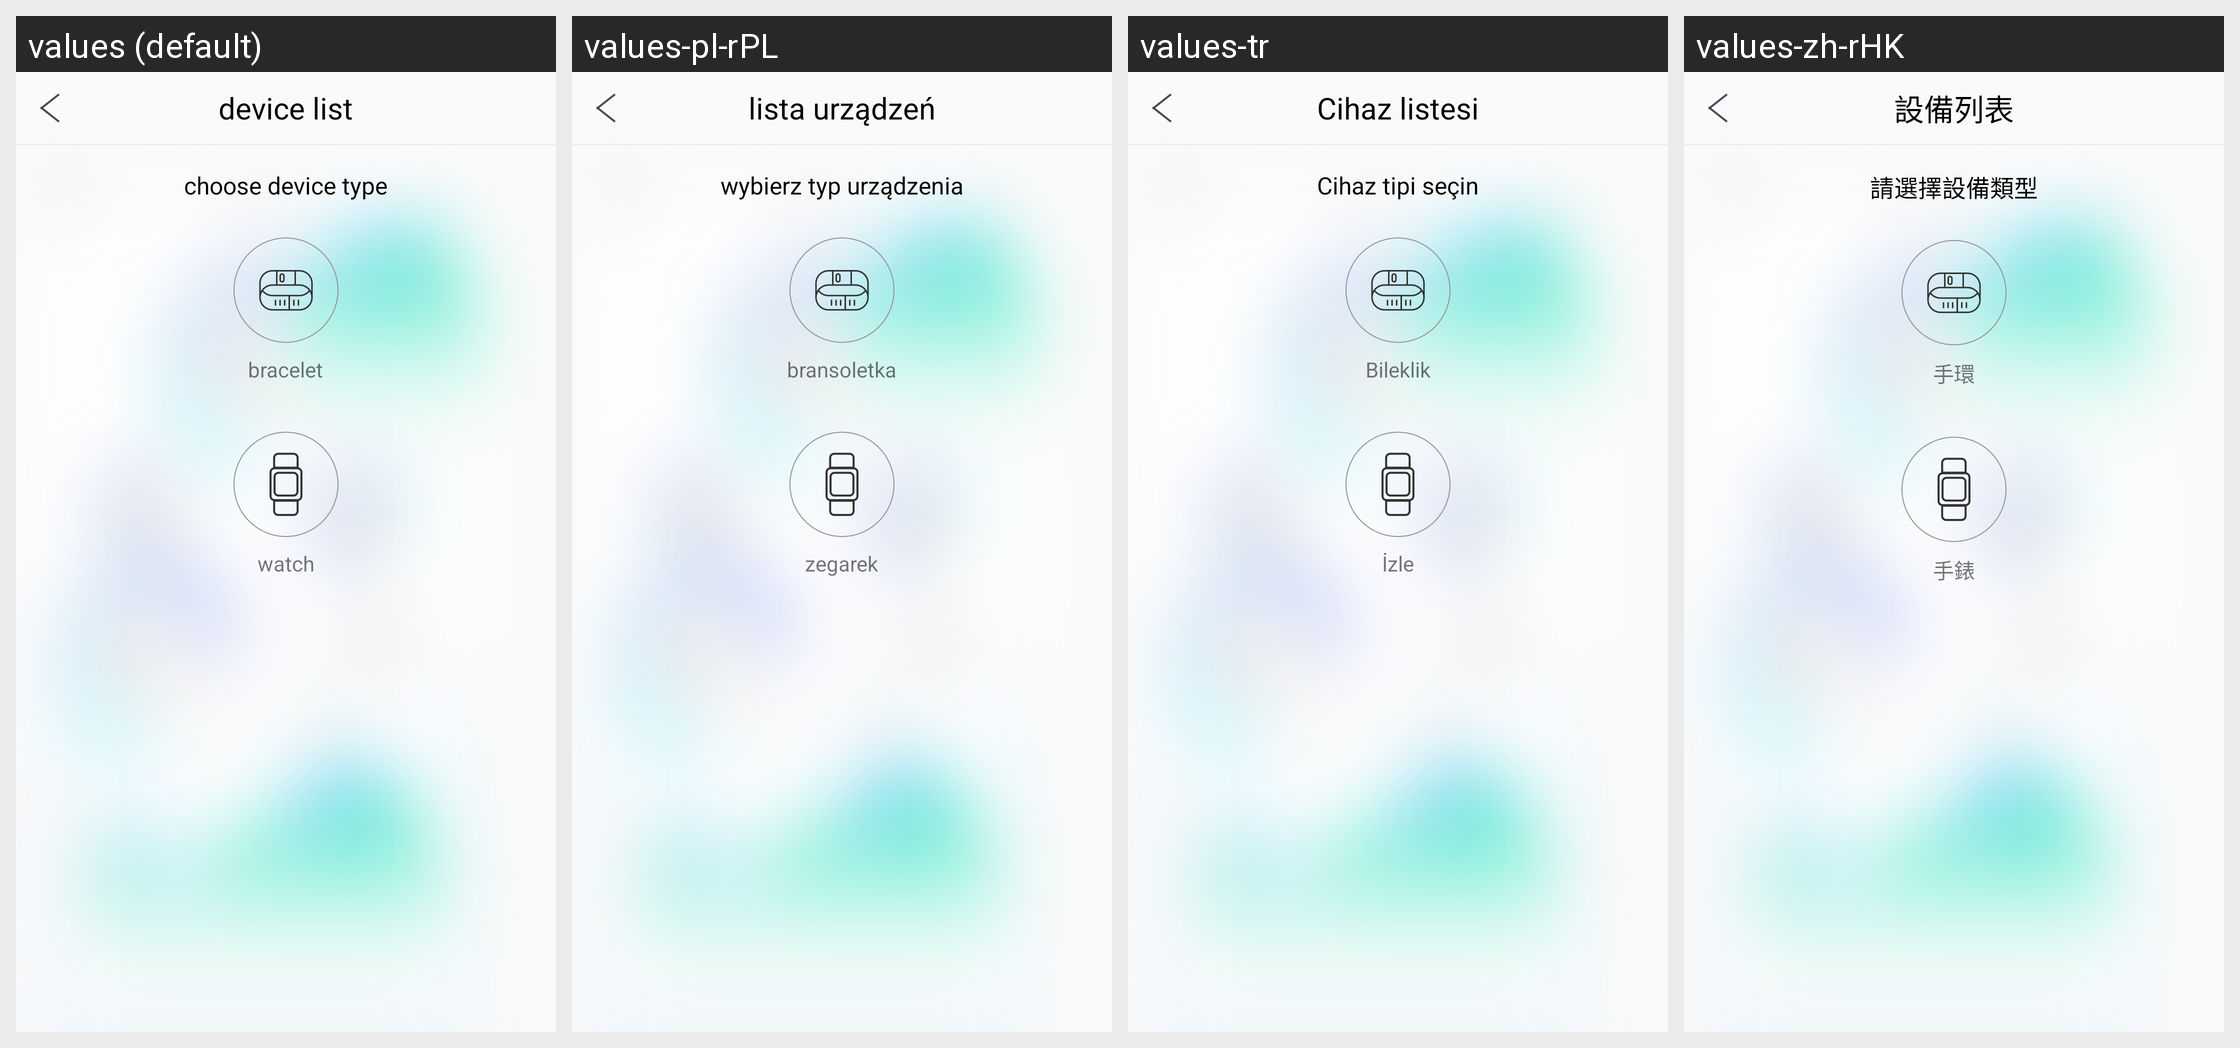

Strings drawn on this Android screen and how each of the app's shown locales translates them:
Android screen res/layout/activity_device__list_.xml rendered under 4 locales, left to right: values (default), values-pl-rPL, values-tr, values-zh-rHK. Device: Nexus 5 (rendered at 1080×1920; each locale shown at half size, 540×960, under a caption strip naming it); theme AppTheme.
Other locales in the repository, not shown: values-de, values-es, values-fr, values-it, values-ja, values-ko-rKR, values-pt, values-ru, values-th, values-zh-rCN, values-zh-rTW.
Strings drawn on this screen, with the default value and each locale's value (text and hints the layout hard-codes, and strings that could not be matched under every locale, appear in the picture but are not listed):

device_list_a
  values: device list
  values-pl-rPL: lista urządzeń
  values-tr: Cihaz listesi
  values-zh-rHK: 設備列表

choose_device_type
  values: choose device type
  values-pl-rPL: wybierz typ urządzenia
  values-tr: Cihaz tipi seçin
  values-zh-rHK: 請選擇設備類型

brachlet
  values: bracelet
  values-pl-rPL: bransoletka
  values-tr: Bileklik
  values-zh-rHK: 手環

watch
  values: watch
  values-pl-rPL: zegarek
  values-tr: İzle
  values-zh-rHK: 手錶
